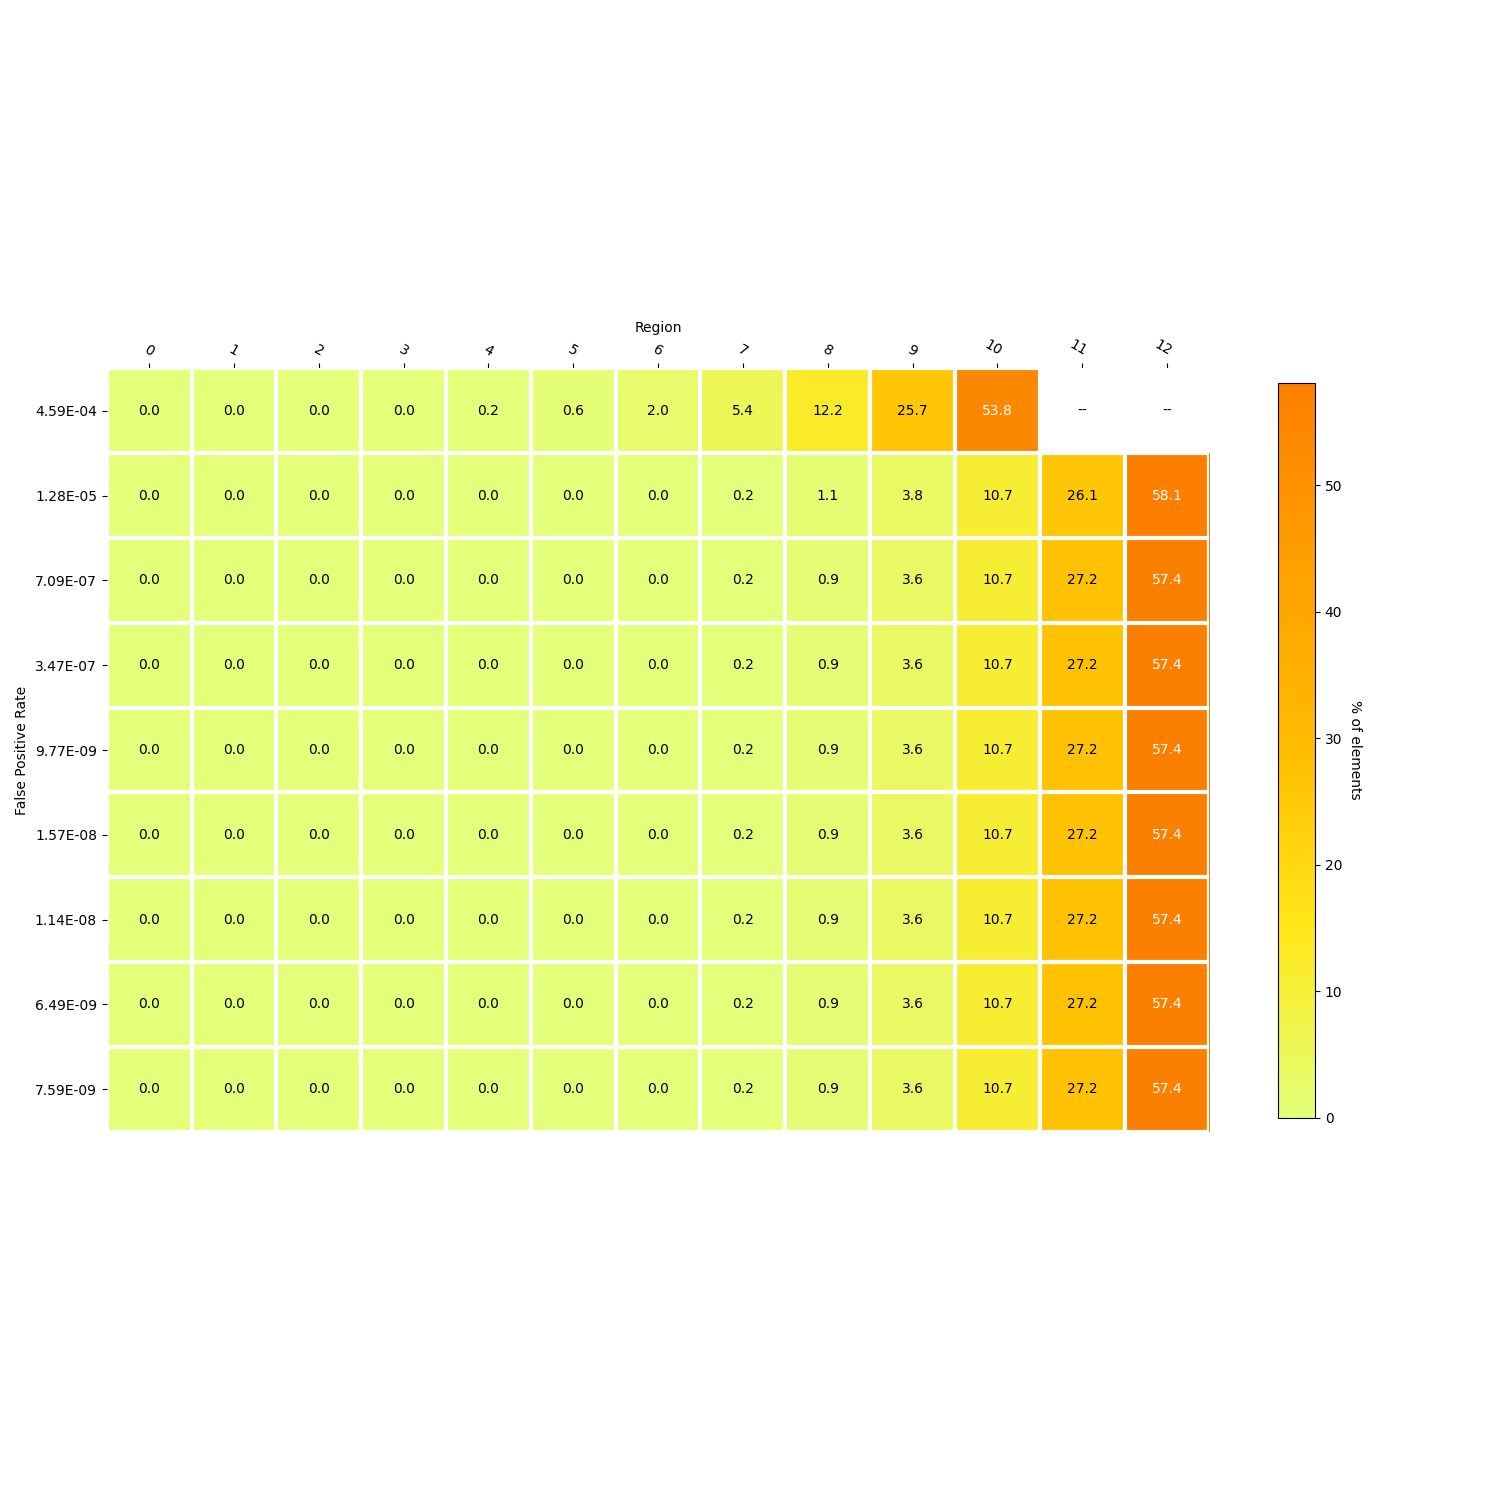

Data behind this chart, as committed beside it:
, 10, 7, 9, 5, 6, 4, 8, 3, 1, 2, 0, FPR_actual, size, 12, 11
0, 156995500000, 15787129306, 74952093330, 1867145923, 5967667470, 478718873, 35533924220, 110284543, 4498546, 23746073, 617818, 0.0004588, 2229, , 
1, 31099710405, 652389749, 11121539275, 21622777, 121980459, 3806886, 3069844903, 748625, 18418, 130694, 2186, 1.2804994677302436e-05, 6229, 169612800000, 76016731725
2, 31104927698, 506364119, 10394127422, 14146172, 86187246, 2360707, 2632516723, 420287, 9968, 74359, 962, 7.087757465134625e-07, 10229, 167570500000, 79409690439
3, 31104927698, 506364119, 10394127422, 14146172, 86187246, 2360707, 2632516723, 420287, 9968, 74359, 962, 3.474446030003386e-07, 14229, 167570500000, 79409690439
4, 31104927698, 506364119, 10394127422, 14146172, 86187246, 2360707, 2632516723, 420287, 9968, 74359, 962, 9.773025673154941e-09, 18229, 167570500000, 79409690439
5, 31104927698, 506364119, 10394127422, 14146172, 86187246, 2360707, 2632516723, 420287, 9968, 74359, 962, 1.5703342900288597e-08, 22229, 167570500000, 79409690439
6, 31104927698, 506364119, 10394127422, 14146172, 86187246, 2360707, 2632516723, 420287, 9968, 74359, 962, 1.144928297030428e-08, 26229, 167570500000, 79409690439
7, 31104927698, 506364119, 10394127422, 14146172, 86187246, 2360707, 2632516723, 420287, 9968, 74359, 962, 6.485641730483742e-09, 26229, 167570500000, 79409690439
8, 31104927698, 506364119, 10394127422, 14146172, 86187246, 2360707, 2632516723, 420287, 9968, 74359, 962, 7.586006950084843e-09, 26229, 167570500000, 79409690439
